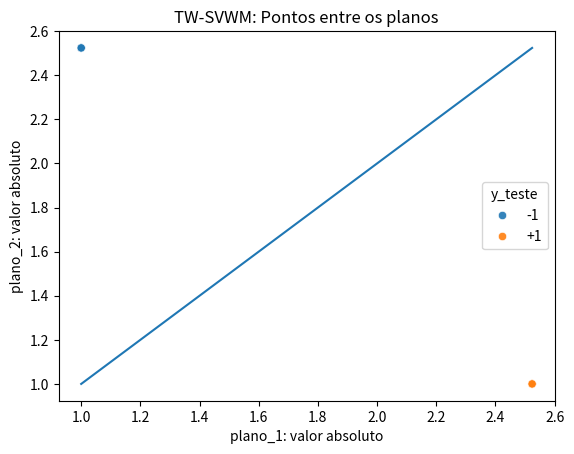

Generate this figure with matplotlib:
import numpy as np
from scipy.optimize import minimize
# from scipy.spatial import distance
import seaborn as sns 
import pandas as pd
import matplotlib.pyplot as plt

# TWSVM

def kernel_pol(X, C, pol=2, escalar=1):
    """ Aplica o kernel polinomial na matriz X

    Arguments:
        X {Matriz} -- Matriz a ser aplicado o kernel
        C {Matriz} -- Matriz concatenada entre as duas classes

    Keyword Arguments:
        pol {int} -- Grau do polinômio (default: {2})
        escalar {int} -- escalar adicionado (default: {1})

    Returns:
        Matriz -- Matriz de kernel
    """
    return np.power((X @ C.T) + escalar, pol)


def objective(alpha, ones, M):
        # Optimization
        # M: R*(S.T*S)^(-1)*R.T
        return -(ones.T @ alpha) + (1/2)*(alpha.T @ M @ alpha)

def plotTW(plano_1, plano_2, y_teste, idx):
    df = pd.DataFrame(dict(
                        plano_1=np.abs(plano_1[idx]), 
                        plano_2=np.abs(plano_2[idx]), 
                        y_teste=np.where(y_teste[idx]>0, '+1', '-1')
                        ))
    sns.scatterplot(data=df ,x='plano_1', y='plano_2', hue='y_teste', alpha=0.9)
    tmp = np.linspace(np.min(np.abs(plano_1[idx])),np.max(np.abs(plano_1[idx])),100)
    plt.plot(tmp, tmp)
    plt.title('TW-SVWM: Pontos entre os planos')
    plt.xlabel('plano_1: valor absoluto')
    plt.ylabel('plano_2: valor absoluto')
    plt.savefig('./svm_tmp.png')
    plt.show()

def twsvm(X, y, eps=1e-16, C_1 = 100, C_2 = 100):

    N, d = np.shape(X)
    print((N, d))

    A = X[y>0]
    B = X[y<=0]
    C = np.concatenate([A,B])

    K_A = kernel_pol(A, C, pol=2, escalar=1)
    n_a = A.shape[0]
    e_1 = np.ones((n_a,1))
    S = np.concatenate((K_A, e_1), axis=1)

    TMP_A = (S.T @ S)
    TMP1 = TMP_A + eps*np.identity(TMP_A.shape[0])

    K_B = kernel_pol(B, C, pol=2, escalar=1)
    n_b = B.shape[0]
    e_2 = np.ones((n_b,1))
    R = np.concatenate((K_B, e_2), axis=1)


    alpha_inicial = np.zeros(n_b)
    M = R @ np.linalg.pinv(TMP1) @ R.T

    # print(objective(alpha_inicial, e_2, M))

    bound = (0, C_1)
    alpha_bounds = [(bound)]*len(alpha_inicial)
    # const1 = {'type': 'ineq', 'fun': }
    sol = minimize(objective, x0=alpha_inicial, args=(e_2, M), method='SLSQP', bounds=alpha_bounds)
    print('Soluções alpha:')
    alphas = sol.x
    print(alphas)

    print('Valor em alpha*:')
    print(sol.fun)

    z_1 = -np.linalg.pinv(TMP1) @ R.T @ alphas
    print(z_1)

    # segundo plano
    L = np.concatenate((K_A, e_1), axis=1)
    N = np.concatenate((K_B, e_2), axis=1)

    TMP_B = (N.T @ N)
    TMP2 = TMP_B + eps*np.identity(TMP_B.shape[0])
    M = L @ np.linalg.pinv(TMP2) @ L.T
    
    #otimização 2 plano
    gamma_inicial = np.zeros(n_a)
    # print(objective(gamma_inicial, e_1, M))
    bound = (0, C_2)
    gamma_bounds = [(bound)]*len(gamma_inicial)
    sol = minimize(objective, x0=gamma_inicial, args=(e_1, M), method='SLSQP', bounds=gamma_bounds)
    print('Soluções gamma:')
    gammas = sol.x
    print(gammas)

    print('Valor em gamma*:')
    print(sol.fun)

    z_2 = np.linalg.pinv(TMP2) @ L.T @ gammas
    print(z_2)

    return z_1, z_2

def preditor_twsvm(X_test, X_treino, y_treino, kernel, z1, z2, y_teste=None):
    """ Preditor TW-SVM

    Arguments:
        X_test {Matriz} -- Matriz de teste
        X_treino {Matriz} -- Matriz com dados de treino utilizados
        kernel {Função} -- Função de kernel utilizada
        z1 {Vetor} -- [u1 + b1]  
        z2 {Vetor} -- [u2 + b2]

    Returns:
        Vetor -- Vetor com as predições
    """
    
    A = X_treino[y_treino>0]
    B = X_treino[y_treino<=0]
    C = np.concatenate([A,B])

    K = kernel(X_test, C, pol=2, escalar=1)
    plano_1 = K @ z1[:-1] + z1[-1]
    plano_2 = K @ z2[:-1] + z2[-1]

    idx_pos = plano_1 > 0
    idx_neg = plano_2 <= 0
    idx = np.logical_not(np.logical_or(idx_pos, idx_neg))
    y_hat = np.where(np.abs(plano_1)>np.abs(plano_2), -1, 1)
    y_hat[idx_pos] = -1
    y_hat[idx_pos] = 1

    if y_teste is not None:
        plotTW(plano_1, plano_2, y_teste, idx)

    return y_hat

if __name__ == '__main__':

    # testando
    X = np.array([
            [-1, -1],
            [1, -1],
            [-1, 1],
            [1, 1]
            ])

    y = np.array([-1, 1, 1, -1])

    z_1, z_2 = twsvm(X, y, C_1 = 10, C_2 = 10)

    y_hat = preditor_twsvm(X, X, y, kernel_pol, z_1, z_2, y)